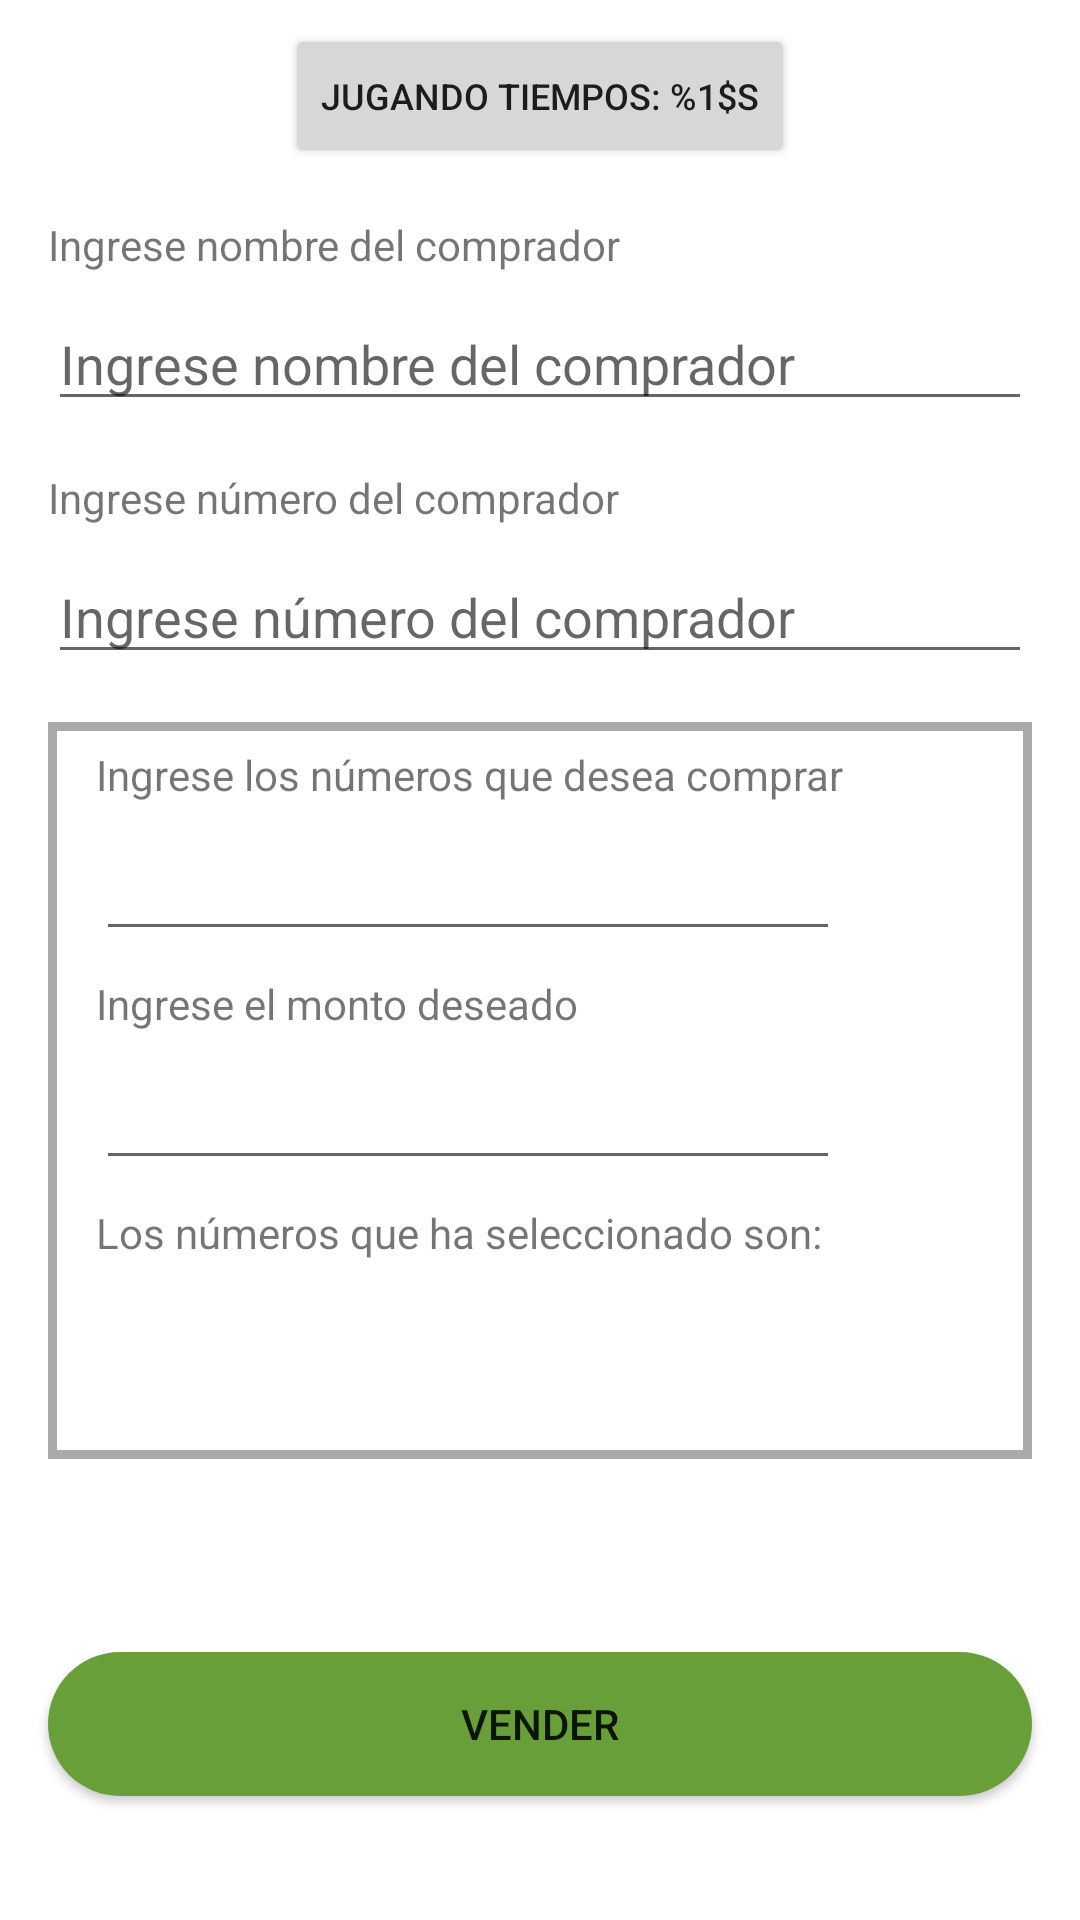

Produce the Android XML layout that renders to this screen, including the resource entries it uses.
<!-- AndroidManifest.xml: application theme Theme.TaxiTiempos -->
<!-- res/layout/fragment_selling.xml -->
<?xml version="1.0" encoding="utf-8"?>
<layout xmlns:android="http://schemas.android.com/apk/res/android"
    xmlns:app="http://schemas.android.com/apk/res-auto"
    xmlns:tools="http://schemas.android.com/tools">

    <data>

    </data>

    <androidx.constraintlayout.widget.ConstraintLayout
        android:layout_width="match_parent"
        android:layout_height="match_parent"
        tools:context=".ui.selling.SellingFragment">

        <Button
            android:id="@+id/modality_button"
            android:layout_width="wrap_content"
            android:layout_height="wrap_content"
            android:layout_marginTop="8dp"
            android:text="@string/type_of_tiempo"
            android:textSize="12sp"
            app:layout_constraintEnd_toEndOf="parent"
            app:layout_constraintStart_toStartOf="parent"
            app:layout_constraintTop_toTopOf="parent" />

        <TextView
            android:id="@+id/textView7"
            android:layout_width="wrap_content"
            android:layout_height="wrap_content"
            android:layout_marginStart="16dp"
            android:layout_marginTop="16dp"
            android:text="@string/buyers_name"
            app:layout_constraintStart_toStartOf="parent"
            app:layout_constraintTop_toBottomOf="@+id/modality_button" />

        <EditText
            android:id="@+id/buyer_name_input"
            android:layout_width="0dp"
            android:layout_height="wrap_content"
            android:layout_marginTop="8dp"
            android:layout_marginEnd="16dp"
            android:ems="10"
            android:hint="@string/buyers_name"
            android:inputType="textPersonName"
            app:layout_constraintEnd_toEndOf="parent"
            app:layout_constraintStart_toStartOf="@+id/textView7"
            app:layout_constraintTop_toBottomOf="@+id/textView7" />

        <Button
            android:id="@+id/sell_button"
            android:layout_width="0dp"
            android:layout_height="wrap_content"
            android:layout_marginStart="16dp"
            android:layout_marginTop="16dp"
            android:layout_marginEnd="16dp"
            android:background="@drawable/button_shape"
            android:text="@string/sell_text"
            app:layout_constraintEnd_toEndOf="parent"
            app:layout_constraintStart_toStartOf="parent"
            app:layout_constraintTop_toBottomOf="@+id/total_price" />

        <TextView
            android:id="@+id/total_price"
            android:layout_width="wrap_content"
            android:layout_height="wrap_content"
            android:layout_marginStart="16dp"
            android:layout_marginTop="16dp"
            android:layout_marginEnd="16dp"
            android:textAppearance="@style/TextAppearance.AppCompat.Display1"
            android:textSize="24sp"
            android:textStyle="bold"
            app:layout_constraintEnd_toEndOf="parent"
            app:layout_constraintStart_toStartOf="parent"
            app:layout_constraintTop_toBottomOf="@+id/constraintLayout"
            tools:text="@string/total_price" />

        <androidx.constraintlayout.widget.ConstraintLayout
            android:id="@+id/constraintLayout"
            android:layout_width="0dp"
            android:layout_height="wrap_content"
            android:layout_marginStart="16dp"
            android:layout_marginTop="16dp"
            android:layout_marginEnd="16dp"
            android:background="@drawable/box_shape"
            app:layout_constraintEnd_toEndOf="parent"
            app:layout_constraintHorizontal_bias="0.0"
            app:layout_constraintStart_toStartOf="parent"
            app:layout_constraintTop_toBottomOf="@+id/buyers_phone_input">


            <androidx.recyclerview.widget.RecyclerView
                android:id="@+id/numbers_list"
                android:layout_width="match_parent"
                android:layout_height="50dp"
                android:layout_marginStart="8dp"
                android:layout_marginTop="8dp"
                android:layout_marginEnd="8dp"
                android:layout_marginBottom="8dp"
                android:orientation="horizontal"
                app:layoutManager="androidx.recyclerview.widget.LinearLayoutManager"
                app:layout_constraintBottom_toBottomOf="parent"
                app:layout_constraintEnd_toEndOf="parent"
                app:layout_constraintStart_toStartOf="parent"
                app:layout_constraintTop_toBottomOf="@+id/textView9"
                tools:listitem="@layout/view_selected_number" />

            <TextView
                android:id="@+id/textView9"
                android:layout_width="wrap_content"
                android:layout_height="wrap_content"
                android:layout_marginStart="16dp"
                android:layout_marginTop="8dp"
                android:text="@string/selected_numbers"
                app:layout_constraintStart_toStartOf="parent"
                app:layout_constraintTop_toBottomOf="@+id/price_input" />

            <TextView
                android:id="@+id/monto_label"
                android:layout_width="wrap_content"
                android:layout_height="wrap_content"
                android:layout_marginStart="16dp"
                android:layout_marginTop="8dp"
                android:text="@string/price_placeholder"
                app:layout_constraintStart_toStartOf="parent"
                app:layout_constraintTop_toBottomOf="@+id/number_input" />

            <EditText
                android:id="@+id/price_input"
                android:layout_width="0dp"
                android:layout_height="wrap_content"
                android:layout_marginTop="8dp"
                android:layout_marginEnd="16dp"
                android:ems="10"
                android:inputType="number"
                app:layout_constraintEnd_toStartOf="@+id/add_number"
                app:layout_constraintStart_toStartOf="@+id/monto_label"
                app:layout_constraintTop_toBottomOf="@+id/monto_label" />

            <ImageButton
                android:id="@+id/add_number"
                android:layout_width="32dp"
                android:layout_height="32dp"
                android:layout_marginEnd="16dp"
                android:background="@android:color/transparent"
                android:scaleType="fitCenter"
                android:src="@drawable/ic_add"
                app:layout_constraintBottom_toBottomOf="@+id/price_input"
                app:layout_constraintEnd_toEndOf="parent"
                app:layout_constraintTop_toTopOf="@+id/textView5" />

            <TextView
                android:id="@+id/textView5"
                android:layout_width="wrap_content"
                android:layout_height="wrap_content"
                android:layout_marginStart="16dp"
                android:layout_marginTop="8dp"
                android:text="@string/select_numbers"
                app:layout_constraintStart_toStartOf="parent"
                app:layout_constraintTop_toTopOf="parent" />

            <EditText
                android:id="@+id/number_input"
                android:layout_width="0dp"
                android:layout_height="wrap_content"
                android:layout_marginTop="8dp"
                android:layout_marginEnd="16dp"
                android:ems="10"
                android:inputType="number"
                app:layout_constraintEnd_toStartOf="@+id/add_number"
                app:layout_constraintStart_toStartOf="@+id/textView5"
                app:layout_constraintTop_toBottomOf="@+id/textView5" />
        </androidx.constraintlayout.widget.ConstraintLayout>

        <androidx.coordinatorlayout.widget.CoordinatorLayout
            android:id="@+id/snackbar_view"
            android:layout_width="0dp"
            android:layout_height="wrap_content"
            app:layout_constraintBottom_toBottomOf="parent"
            app:layout_constraintEnd_toEndOf="parent"
            app:layout_constraintStart_toStartOf="parent" />

        <TextView
            android:id="@+id/textView2"
            android:layout_width="wrap_content"
            android:layout_height="wrap_content"
            android:layout_marginTop="16dp"
            android:text="@string/buyers_phone"
            app:layout_constraintStart_toStartOf="@+id/buyer_name_input"
            app:layout_constraintTop_toBottomOf="@+id/buyer_name_input" />

        <EditText
            android:id="@+id/buyers_phone_input"
            android:layout_width="0dp"
            android:layout_height="wrap_content"
            android:layout_marginTop="8dp"
            android:layout_marginEnd="16dp"
            android:ems="10"
            android:hint="@string/buyers_phone"
            android:inputType="phone"
            app:layout_constraintEnd_toEndOf="parent"
            app:layout_constraintStart_toStartOf="@+id/textView2"
            app:layout_constraintTop_toBottomOf="@+id/textView2" />

    </androidx.constraintlayout.widget.ConstraintLayout>
</layout>
<!-- res/layout/view_selected_number.xml (included above) -->
<?xml version="1.0" encoding="utf-8"?>
<layout xmlns:android="http://schemas.android.com/apk/res/android"
    xmlns:app="http://schemas.android.com/apk/res-auto"
    xmlns:tools="http://schemas.android.com/tools">

    <data>

    </data>

    <androidx.constraintlayout.widget.ConstraintLayout
        android:id="@+id/content"
        android:layout_width="90dp"
        android:layout_height="50dp"
        android:layout_marginStart="8dp"
        android:layout_marginEnd="8dp"
        android:background="@drawable/box_shape">

        <TextView
            android:id="@+id/number"
            android:layout_width="wrap_content"
            android:layout_height="wrap_content"
            android:layout_marginStart="16dp"
            android:layout_marginTop="16dp"
            android:layout_marginBottom="16dp"
            android:textSize="30sp"
            app:layout_constraintBottom_toBottomOf="parent"
            app:layout_constraintStart_toStartOf="parent"
            app:layout_constraintTop_toTopOf="parent"
            tools:text="99" />

        <ImageButton
            android:id="@+id/delete_button"
            android:layout_width="wrap_content"
            android:layout_height="wrap_content"
            android:layout_marginEnd="8dp"
            android:background="@android:color/transparent"
            app:layout_constraintBottom_toBottomOf="parent"
            app:layout_constraintEnd_toEndOf="parent"
            app:layout_constraintTop_toTopOf="parent"
            app:srcCompat="@drawable/ic_remove" />
    </androidx.constraintlayout.widget.ConstraintLayout>
</layout>
<!-- resources referenced by this layout -->
<resources>
  <!-- drawable box_shape (drawable) -->
  <?xml version="1.0" encoding="utf-8"?>
  <shape xmlns:android="http://schemas.android.com/apk/res/android" android:shape="rectangle" >
      <solid android:color="@android:color/transparent" />
      <stroke android:width="3dp" android:color="@android:color/darker_gray"/>
  </shape>
  <!-- drawable button_shape (drawable) -->
  <?xml version="1.0" encoding="utf-8"?>
  <shape xmlns:android="http://schemas.android.com/apk/res/android" android:shape="rectangle">
      <corners android:radius="50dp" />
      <solid android:color="#689f38" />
  </shape>
  <string name="buyers_name">Ingrese nombre del comprador</string>
  <string name="buyers_phone">Ingrese número del comprador</string>
  <string name="price_placeholder">Ingrese el monto deseado</string>
  <string name="select_numbers">Ingrese los números que desea comprar</string>
  <string name="selected_numbers">Los números que ha seleccionado son:</string>
  <string name="sell_text">Vender</string>
  <string name="total_price">Total: %1$d</string>
  <string name="type_of_tiempo">Jugando tiempos: %1$s</string>
  <style name="Theme.TaxiTiempos" parent="Theme.MaterialComponents.DayNight.DarkActionBar">
          
          <item name="colorPrimary">@color/purple_500</item>
          <item name="colorPrimaryVariant">@color/purple_700</item>
          <item name="colorOnPrimary">@color/white</item>
          
          <item name="colorSecondary">@color/teal_200</item>
          <item name="colorSecondaryVariant">@color/teal_700</item>
          <item name="colorOnSecondary">@color/black</item>
          
          <item name="android:statusBarColor" tools:targetApi="l">?attr/colorPrimaryVariant</item>
          
      </style>
  <!-- not gathered from this repository: default colours our renderer supplied (Android Studio template values) -->
  <color name="purple_500">#FF6200EE</color>
  <color name="purple_700">#FF3700B3</color>
  <color name="teal_200">#FF03DAC5</color>
  <color name="teal_700">#FF018786</color>
  <color name="black">#FF000000</color>
  <color name="white">#FFFFFFFF</color>
</resources>
